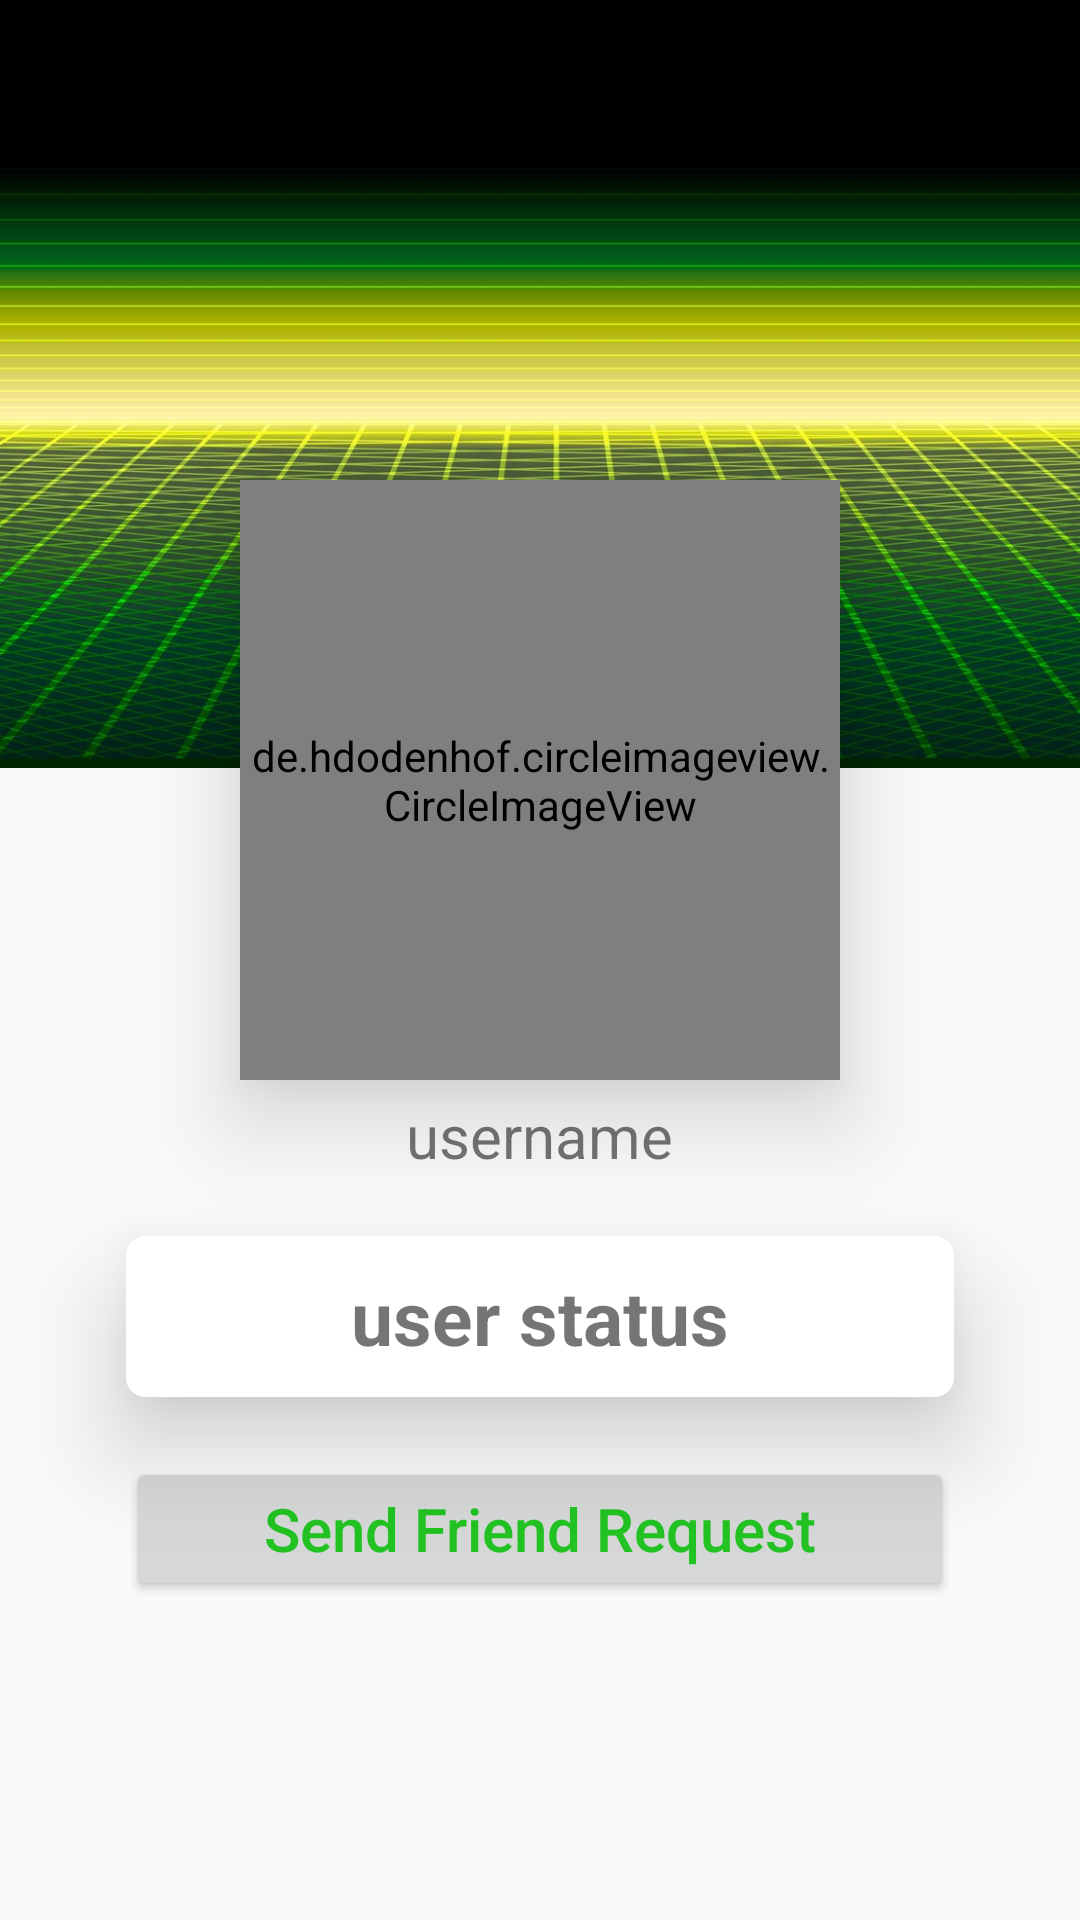

The Android layout XML behind this screen, and the referenced resources:
<!-- AndroidManifest.xml: application theme AppTheme -->
<!-- res/layout/activity_profile.xml -->
<?xml version="1.0" encoding="utf-8"?>
<RelativeLayout xmlns:android="http://schemas.android.com/apk/res/android"
    android:layout_width="match_parent"
    android:layout_height="match_parent"
    xmlns:tools="http://schemas.android.com/tools"
    xmlns:app="http://schemas.android.com/apk/res-auto"
    tools:context=".Profile">

    <include
        android:id="@+id/app_bar"
        layout="@layout/chat_bar_layout"
        >

    </include>


    <ImageView
        android:id="@+id/bg_image"
        android:layout_width="match_parent"
        android:layout_height="200dp"
        android:layout_below="@+id/app_bar"
        android:background="@drawable/green_vector"/>

    <de.hdodenhof.circleimageview.CircleImageView
        android:id="@+id/visit_profile_image"
        android:layout_width="200dp"
        android:layout_height="200dp"
        android:layout_alignParentTop="true"
        android:layout_centerHorizontal="true"
        android:layout_marginTop="160dp"
        android:src="@drawable/profile_image"
        app:civ_border_width="2dp"
        app:civ_border_color="@color/colorPrimary"
        android:elevation="20dp"/>

    <TextView
        android:id="@+id/visit_user_name"
        android:layout_width="wrap_content"
        android:layout_height="wrap_content"
        android:layout_below="@+id/visit_profile_image"
        android:layout_centerHorizontal="true"
        android:layout_marginStart="42dp"
        android:layout_marginEnd="42dp"
        android:paddingTop="5dp"
        android:paddingBottom="10dp"
        android:text="@string/username_placeholder"
        android:textAlignment="center"
        android:textAllCaps="false"
        android:textSize="20sp" />

    <TextView
        android:id="@+id/visit_user_status"
        android:layout_width="match_parent"
        android:layout_height="wrap_content"
        android:layout_below="@+id/visit_user_name"
        android:layout_centerHorizontal="true"
        android:text="@string/user_status_placeholder"
        android:padding="10dp"
        android:textAlignment="center"
        android:layout_marginTop="10dp"
        android:layout_marginStart="42dp"
        android:layout_marginEnd="42dp"
        android:textAllCaps="false"
        android:textSize="25sp"
        android:textStyle="bold"
        android:background="@drawable/rectangle"
        android:elevation="20dp"/>

    <Button
        android:id="@+id/message_req_btn"
        android:layout_width="match_parent"
        android:layout_height="wrap_content"
        android:layout_below="@id/visit_user_status"
        android:layout_marginStart="42dp"
        android:layout_marginTop="20dp"
        android:layout_marginEnd="42dp"
        android:text="@string/send_message_request_btn"
        android:textColor="@color/colorPrimary"
        android:textAllCaps="false"
        android:textSize="20sp"
        android:paddingTop="2dp"
        android:paddingBottom="2dp"/>

    <Button
        android:id="@+id/decline_req_btn"
        android:layout_width="match_parent"
        android:layout_height="wrap_content"
        android:layout_below="@id/message_req_btn"
        android:layout_marginStart="42dp"
        android:layout_marginTop="5dp"
        android:layout_marginEnd="42dp"
        android:text="@string/cancel_chat_request"
        android:textColor="@color/colorPrimary"
        android:textAllCaps="false"
        android:textSize="20sp"
        android:paddingTop="2dp"
        android:paddingBottom="2dp"
        android:visibility="invisible"/>

</RelativeLayout>
<!-- res/layout/chat_bar_layout.xml (included above) -->
<?xml version="1.0" encoding="utf-8"?>
<androidx.appcompat.widget.Toolbar
    xmlns:android="http://schemas.android.com/apk/res/android"
    xmlns:app="http://schemas.android.com/apk/res-auto"
    android:id="@+id/app_bar"
    android:background="@color/colorPrimaryDark"
    android:layout_width="match_parent"
    android:layout_height="?attr/actionBarSize"
    app:contentInsetStart="8dp"
    android:theme="@style/ThemeOverlay.AppCompat.Dark.ActionBar">

</androidx.appcompat.widget.Toolbar>
<!-- resources referenced by this layout -->
<resources>
  <color name="colorPrimary">#22C322</color>
  <color name="colorPrimaryDark">#000000</color>
  <!-- drawable green_vector: jpg bitmap (drawable, 167496 bytes) -->
  <!-- drawable profile_image: png bitmap (drawable, 34055 bytes) -->
  <!-- drawable rectangle (drawable) -->
  <?xml version="1.0" encoding="utf-8"?>
  <shape
      xmlns:android="http://schemas.android.com/apk/res/android"
      android:shape="rectangle" >
          <solid android:color="@android:color/white" />
          <stroke android:width="1dip"
              android:color="#FFFFFF"/>
          <corners android:radius="6dp"/>
  
  </shape>
  <string name="cancel_chat_request">Cancel Friend Request</string>
  <string name="send_message_request_btn">Send Friend Request</string>
  <string name="user_status_placeholder">user status</string>
  <string name="username_placeholder">username</string>
  <style name="AppTheme" parent="Theme.AppCompat.Light.NoActionBar">
          
          <item name="colorPrimary">@color/colorPrimary</item>
          <item name="colorPrimaryDark">@color/colorPrimaryDark</item>
          <item name="colorAccent">@color/colorAccent</item>
         
      </style>
  <color name="colorAccent">#22C322</color>
</resources>
